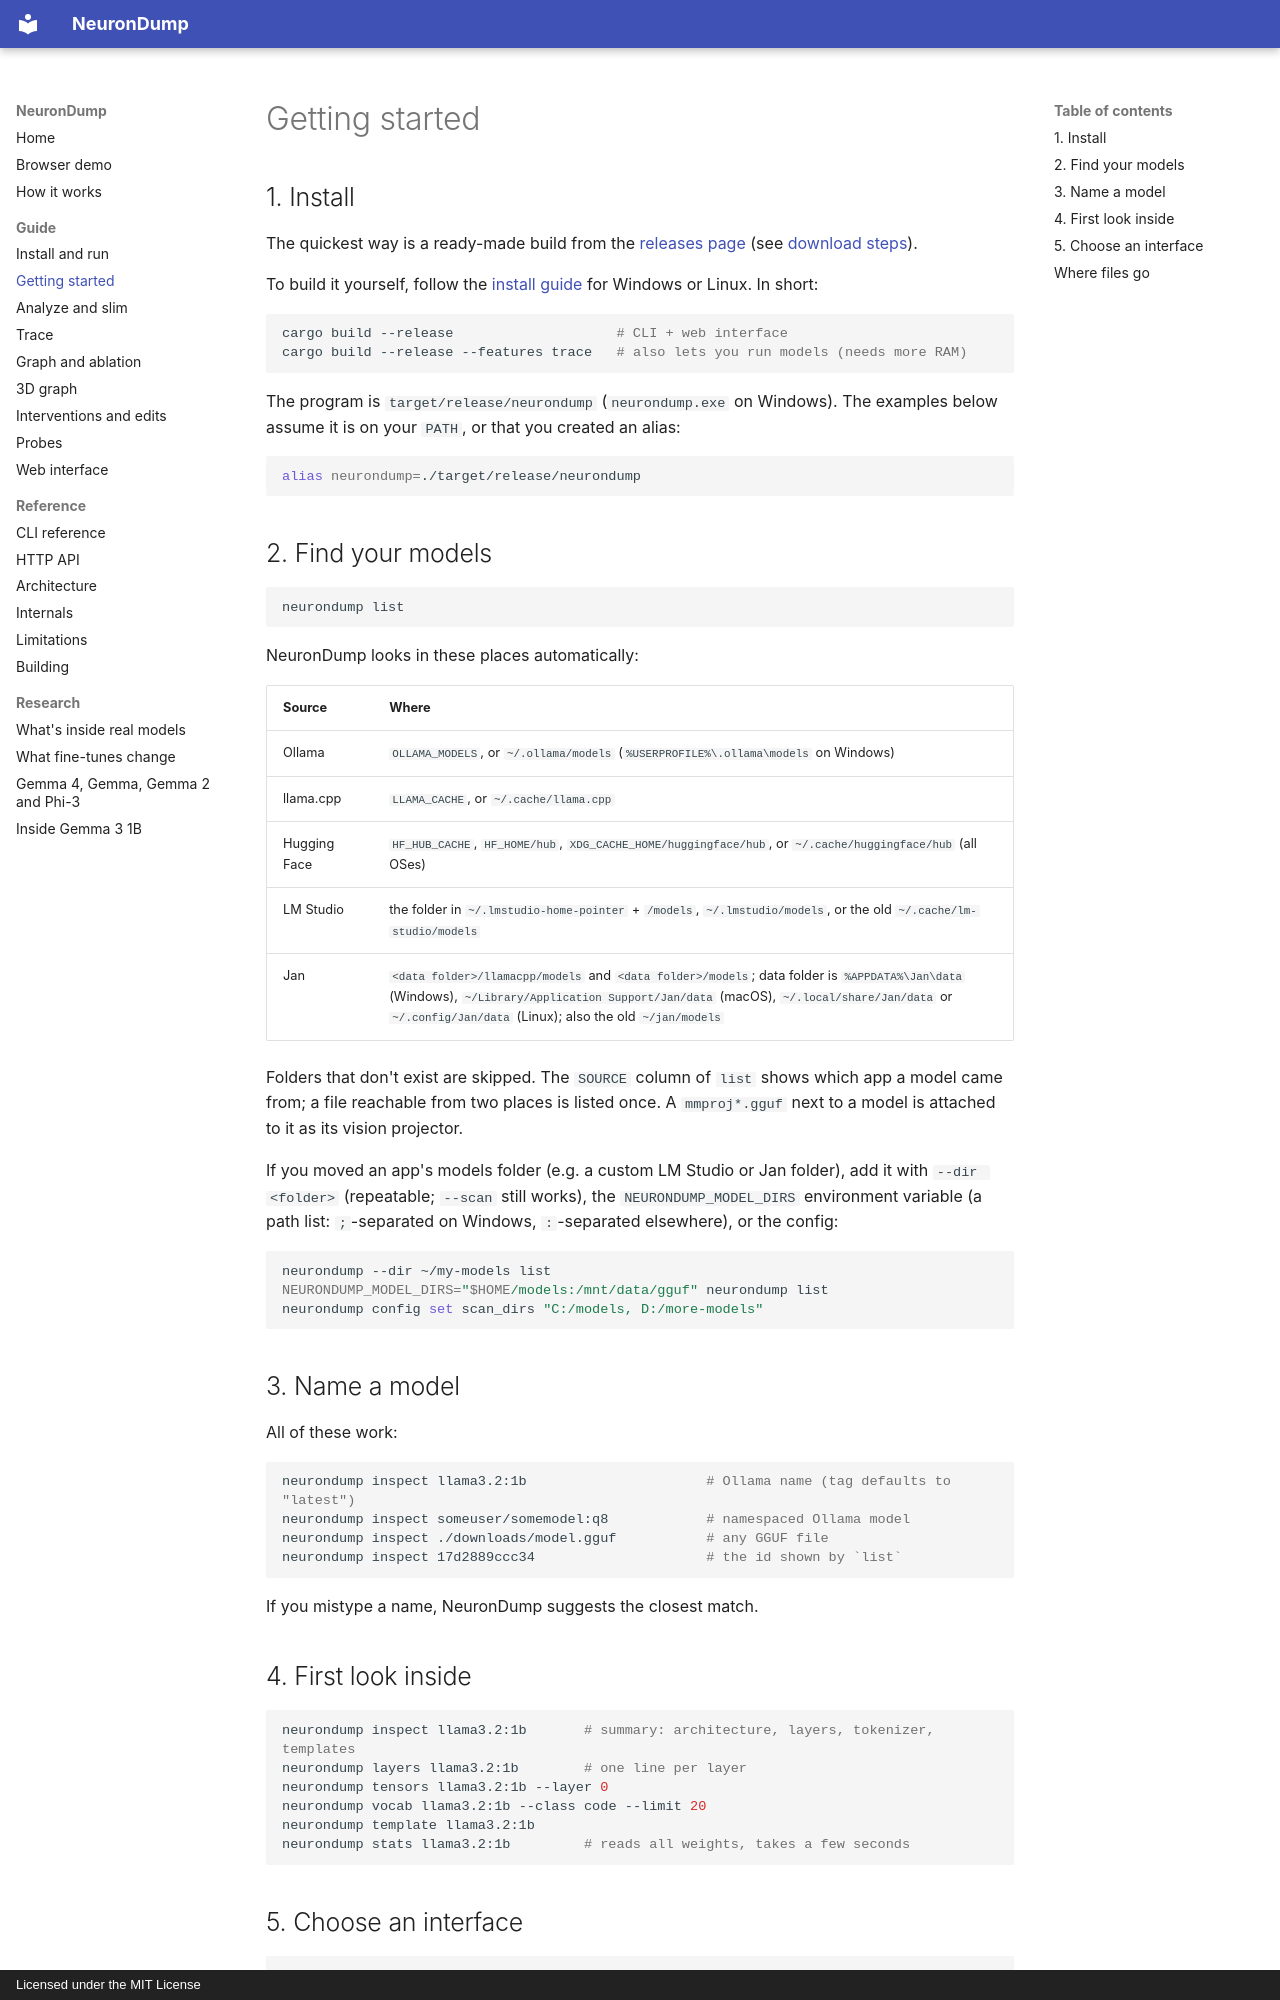

repository: aymen94/NeuronDump · page: getting-started/index.html · generator: mkdocs · copyright: Licensed under the MIT License

# Getting started

## 1. Install

The quickest way is a ready-made build from the
[releases page](https://github.com/aymen94/NeuronDump/releases) (see
[download steps](install.md#download-a-ready-made-build)).

To build it yourself, follow the [install guide](install.md) for Windows or Linux. In short:

```sh
cargo build --release                    # CLI + web interface
cargo build --release --features trace   # also lets you run models (needs more RAM)
```

The program is `target/release/neurondump` (`neurondump.exe` on Windows). The examples below
assume it is on your `PATH`, or that you created an alias:

```sh
alias neurondump=./target/release/neurondump
```

## 2. Find your models

```sh
neurondump list
```

NeuronDump looks in these places automatically:

| Source | Where |
|---|---|
| Ollama | `OLLAMA_MODELS`, or `~/.ollama/models` (`%USERPROFILE%\.ollama\models` on Windows) |
| llama.cpp | `LLAMA_CACHE`, or `~/.cache/llama.cpp` |
| Hugging Face | `HF_HUB_CACHE`, `HF_HOME/hub`, `XDG_CACHE_HOME/huggingface/hub`, or `~/.cache/huggingface/hub` (all OSes) |
| LM Studio | the folder in `~/.lmstudio-home-pointer` + `/models`, `~/.lmstudio/models`, or the old `~/.cache/lm-studio/models` |
| Jan | `<data folder>/llamacpp/models` and `<data folder>/models`; data folder is `%APPDATA%\Jan\data` (Windows), `~/Library/Application Support/Jan/data` (macOS), `~/.local/share/Jan/data` or `~/.config/Jan/data` (Linux); also the old `~/jan/models` |

Folders that don't exist are skipped. The `SOURCE` column of `list` shows which app a model
came from; a file reachable from two places is listed once. A `mmproj*.gguf` next to a model
is attached to it as its vision projector.

If you moved an app's models folder (e.g. a custom LM Studio or Jan folder), add it with
`--dir <folder>` (repeatable; `--scan` still works), the `NEURONDUMP_MODEL_DIRS` environment
variable (a path list: `;`-separated on Windows, `:`-separated elsewhere), or the config:

```sh
neurondump --dir ~/my-models list
NEURONDUMP_MODEL_DIRS="$HOME/models:/mnt/data/gguf" neurondump list
neurondump config set scan_dirs "C:/models, D:/more-models"
```

## 3. Name a model

All of these work:

```sh
neurondump inspect llama3.2:1b                      # Ollama name (tag defaults to "latest")
neurondump inspect someuser/somemodel:q8            # namespaced Ollama model
neurondump inspect ./downloads/model.gguf           # any GGUF file
neurondump inspect 17d2889ccc34                     # the id shown by `list`
```

If you mistype a name, NeuronDump suggests the closest match.
